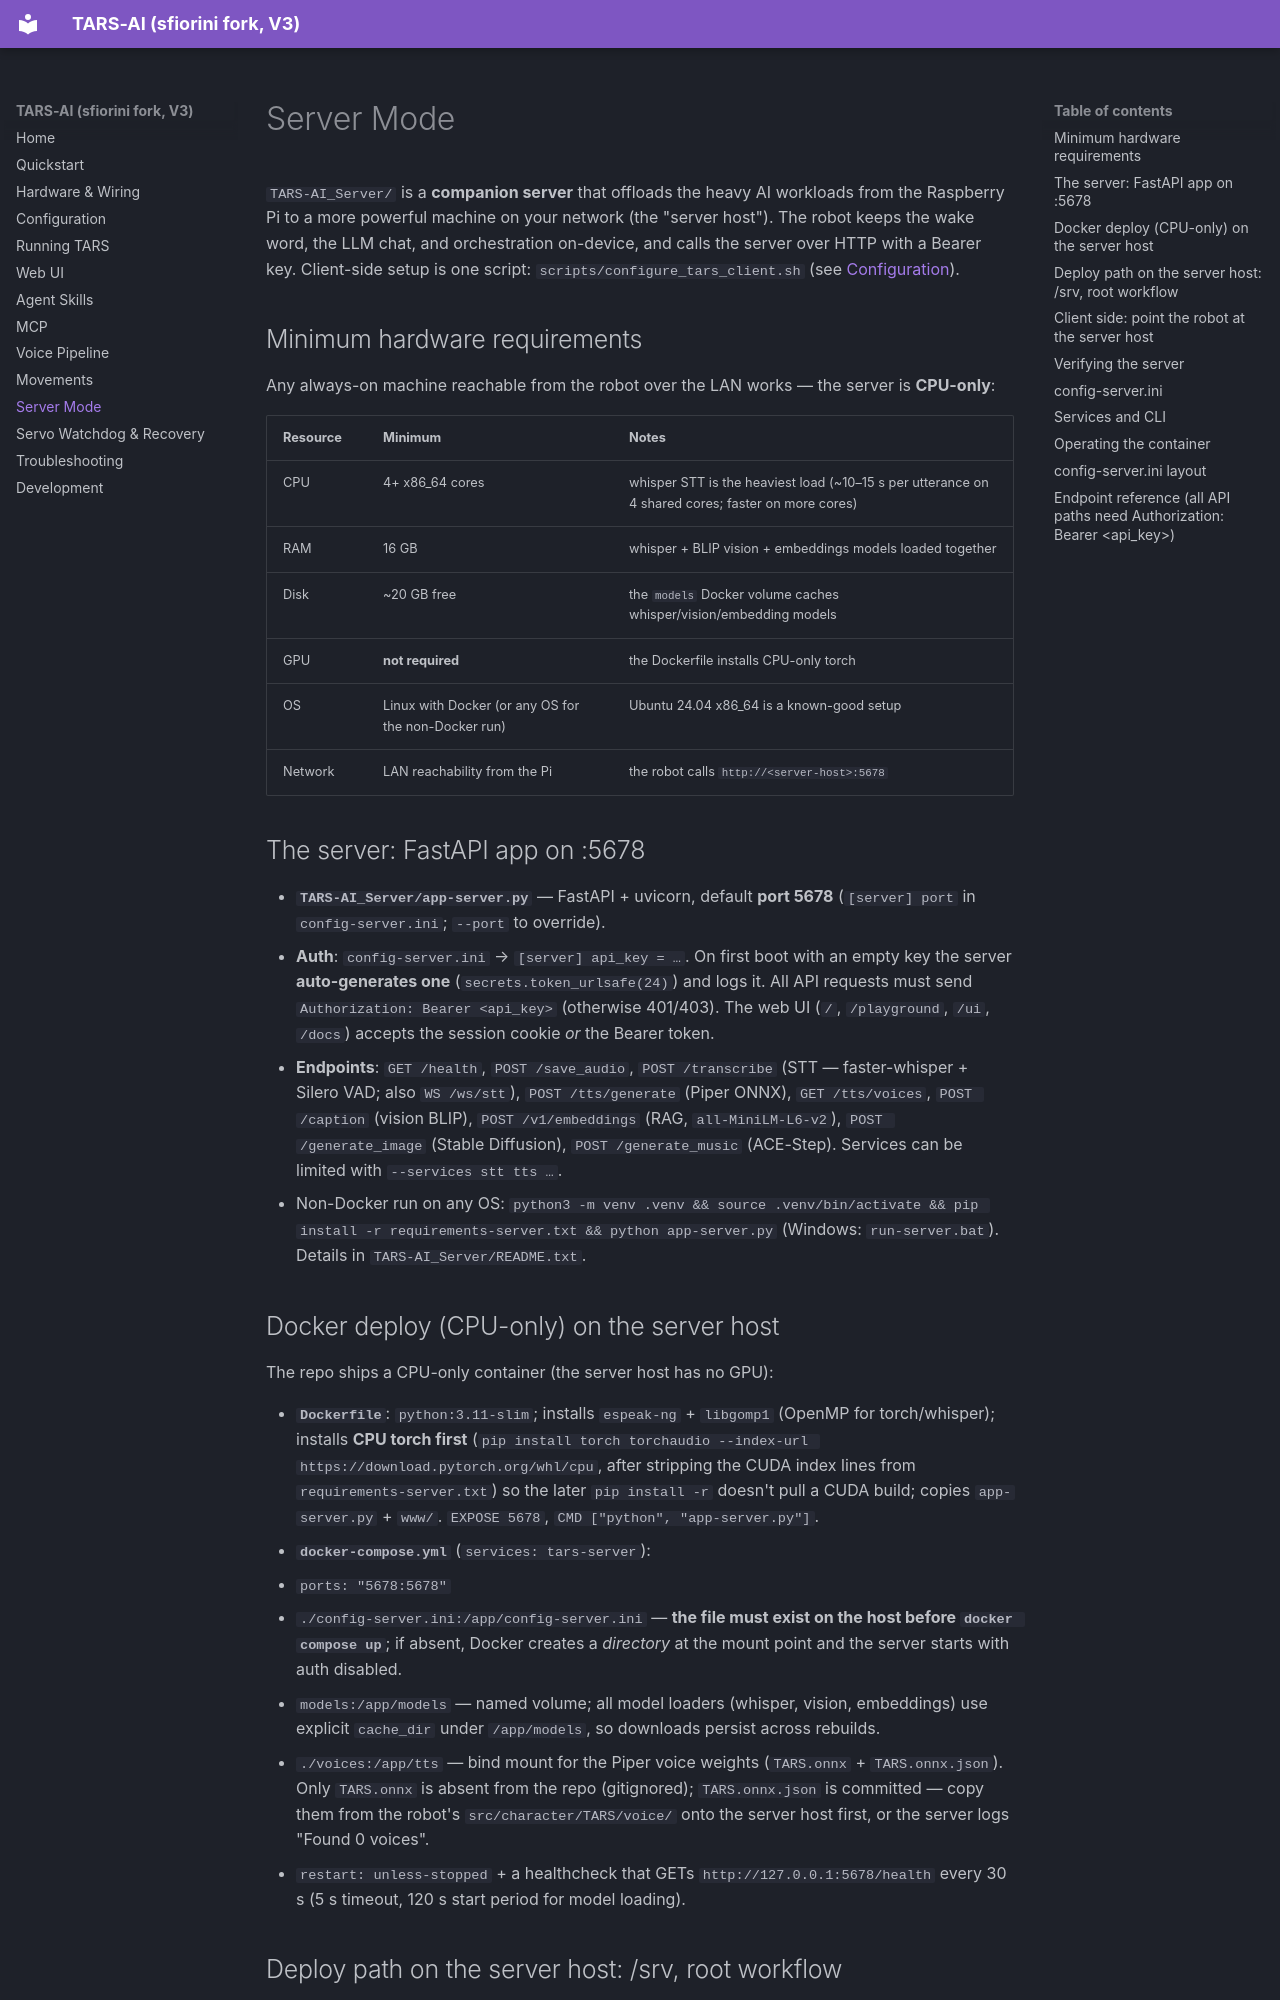

repository: sfiorini/TARS-AI · page: server-mode/index.html · generator: mkdocs

# Server Mode

`TARS-AI_Server/` is a **companion server** that offloads the heavy AI workloads from the Raspberry Pi to a more powerful machine on your network (the "server host"). The robot keeps the wake word, the LLM chat, and orchestration on-device, and calls the server over HTTP with a Bearer key. Client-side setup is one script: `scripts/configure_tars_client.sh` (see [Configuration](configuration.md)).

## Minimum hardware requirements

Any always-on machine reachable from the robot over the LAN works — the server is **CPU-only**:

| Resource | Minimum | Notes |
|---|---|---|
| CPU | 4+ x86_64 cores | whisper STT is the heaviest load (~10–15 s per utterance on 4 shared cores; faster on more cores) |
| RAM | 16 GB | whisper + BLIP vision + embeddings models loaded together |
| Disk | ~20 GB free | the `models` Docker volume caches whisper/vision/embedding models |
| GPU | **not required** | the Dockerfile installs CPU-only torch |
| OS | Linux with Docker (or any OS for the non-Docker run) | Ubuntu 24.04 x86_64 is a known-good setup |
| Network | LAN reachability from the Pi | the robot calls `http://<server-host>:5678` |

## The server: FastAPI app on :5678

- **`TARS-AI_Server/app-server.py`** — FastAPI + uvicorn, default **port 5678** (`[server] port` in `config-server.ini`; `--port` to override).
- **Auth**: `config-server.ini` → `[server] api_key = …`. On first boot with an empty key the server **auto-generates one** (`secrets.token_urlsafe(24)`) and logs it. All API requests must send `Authorization: Bearer <api_key>` (otherwise 401/403). The web UI (`/`, `/playground`, `/ui`, `/docs`) accepts the session cookie *or* the Bearer token.
- **Endpoints**: `GET /health`, `POST /save_audio`, `POST /transcribe` (STT — faster-whisper + Silero VAD; also `WS /ws/stt`), `POST /tts/generate` (Piper ONNX), `GET /tts/voices`, `POST /caption` (vision BLIP), `POST /v1/embeddings` (RAG, `all-MiniLM-L6-v2`), `POST /generate_image` (Stable Diffusion), `POST /generate_music` (ACE-Step). Services can be limited with `--services stt tts …`.
- Non-Docker run on any OS: `python3 -m venv .venv && source .venv/bin/activate && pip install -r requirements-server.txt && python app-server.py` (Windows: `run-server.bat`). Details in `TARS-AI_Server/README.txt`.
